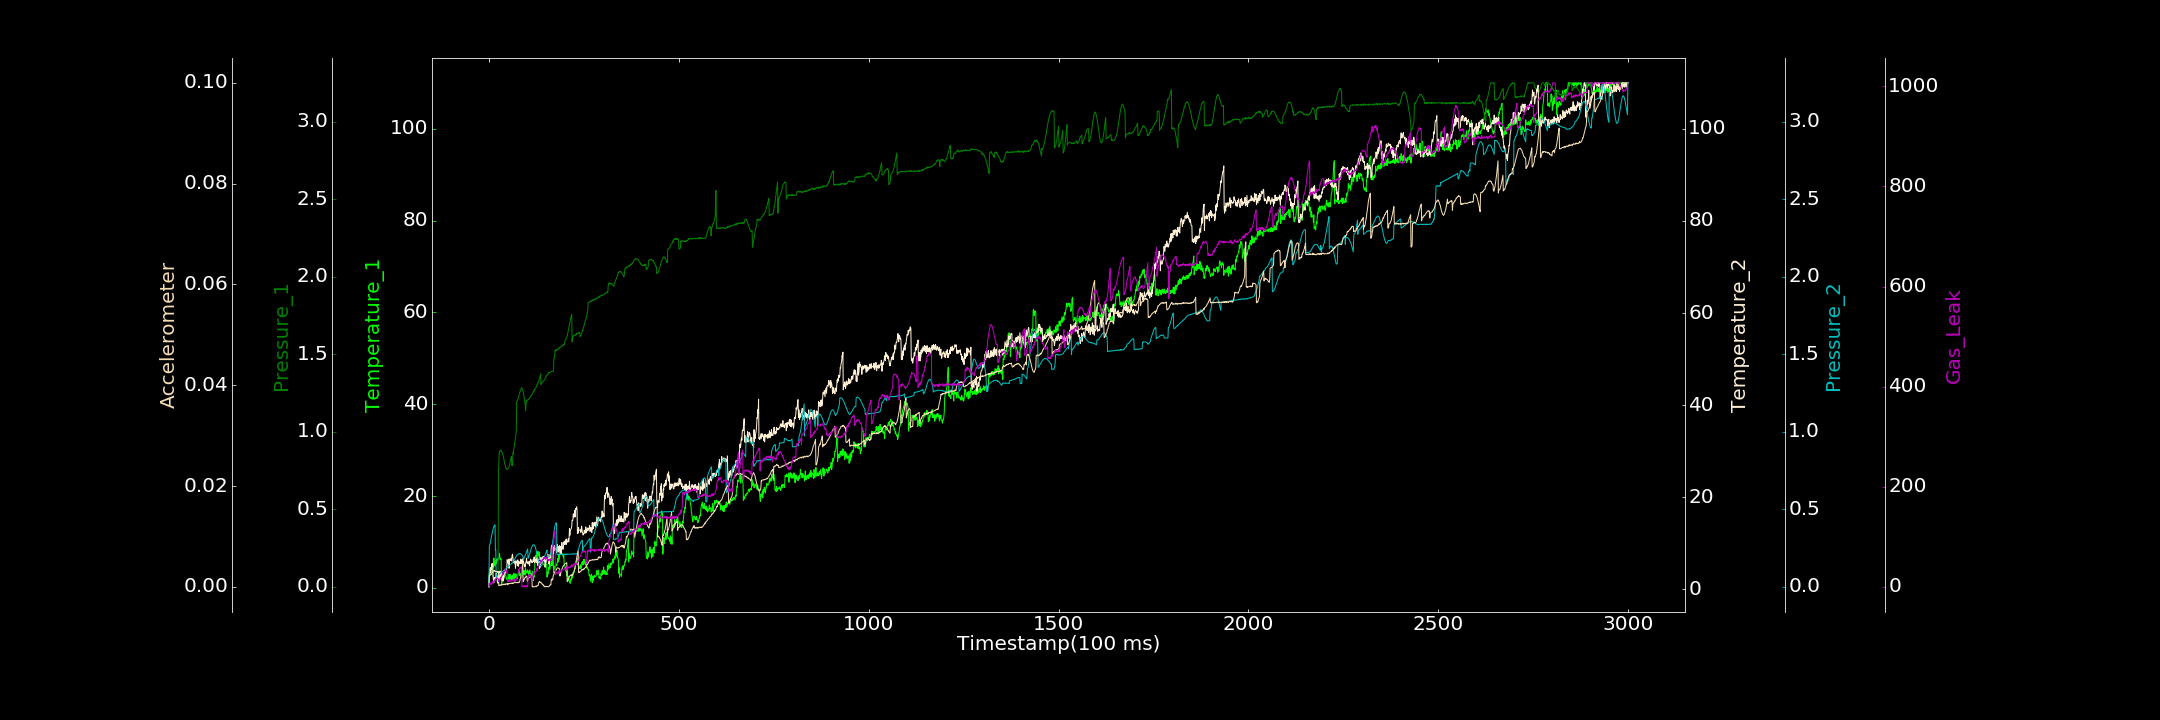

Values plotted in this chart, from the file beside it:
0.000000000, 0.249736763, 0.000000000, 0.553960323, 0.001182198, 0.000000000, 0.915508083
1, 3.269, 0.08534, 3.323, 0.2595, 0.002178, 7.206
2, 2.755, 0.08608, 3.048, 0.2686, 0.002172, 3.166
3, 4.321, 0.08775, 4.403, 0.2787, 0.002332, 3.825
4, 4.15, 0.08834, 3.564, 0.292, 0.002374, 7.643
5, 3.802, 0.08632, 4.734, 0.3045, 0.002434, 7.768
6, 3.182, 0.08051, 4.277, 0.3164, 0.00255, 5.449
7, 4.179, 0.07971, 5.545, 0.3278, 0.002555, 4.734
8, 4.104, 0.07614, 5.172, 0.3428, 0.00271, 6.536
9, 3.426, 0.07847, 4.946, 0.3538, 0.002786, 10.01
10, 5.322, 0.07276, 5.6, 0.3651, 0.002901, 8.7
11, 5.185, 0.06905, 2.634, 0.375, 0.003037, 11.33
12, 4.373, 0.06528, 1.998, 0.3836, 0.00314, 10.5
13, 6.523, 0.06056, 1.373, 0.3896, 0.003239, 11.2
14, 5.19, 0.05431, 2.599, 0.3964, 0.00326, 10.85
15, 5.148, 0.05294, 2.503, 0.3977, 0.003127, 13.29
16, 4.718, 0.04685, 2.522, 0.4003, 0.003007, 14.6
17, 5.896, 0.0451, 2.055, 0.2394, 0.003126, 13.85
18, 6.003, 0.04139, 2.835, 0.2411, 0.003049, 16.22
19, 5.275, 0.03868, 3.479, 0.06301, 0.003105, 17.17
20, 5.408, 0.03728, 3.011, 0.06841, 0.003009, 16.42
21, 6.32, 0.03422, 3.036, 0.06951, 0.003006, 16.59
22, 6.072, 0.02812, 2.455, 0.07391, 0.002878, 17.51
23, 5.976, 0.03028, 2.369, 0.07397, 0.003015, 16.18
24, 6.464, 0.02865, 1.305, 0.07533, 0.002843, 15.74
25, 6.307, 0.7393, 3.252, 0.0774, 0.002996, 10.54
26, 6.722, 0.7989, 3.363, 0.07815, 0.0002268, 12.54
27, 6.899, 0.8634, 2.114, 0.08266, 0.0002962, 15.6
28, 7.554, 0.8742, 3.795, 0.08319, 0.0002598, 14.51
29, 6.351, 0.8732, 4.004, 0.08518, 0.0003209, 14.1
30, 6.347, 0.8764, 3.866, 0.08799, 0.0004123, 16.28
31, 6.248, 0.8821, 2.718, 0.0916, 0.0003313, 18.81
32, 6.342, 0.8801, 3.061, 0.09099, 0.0003084, 17.67
33, 0.9567, 0.8742, 2.654, 0.09435, 0.0003964, 21.48
34, 0.5962, 0.8738, 3.606, 0.09697, 0.0004432, 21.33
35, 2.169, 0.8636, 1.949, 0.09931, 0.0004662, 22.91
36, 2.605, 0.8576, 2.805, 0.1007, 0.0004479, 27.03
37, 2.079, 0.8473, 1.774, 0.1017, 0.000492, 25.61
38, 2.077, 0.8394, 2.984, 0.1047, 0.0004995, 28.57
39, 2.755, 0.827, 2.344, 0.1076, 0.00039, 29.25
40, 2.389, 0.8158, 3.249, 0.1084, 0.0005626, 28.97
41, 3.129, 0.8021, 4, 0.1113, 0.0004997, 31.16
42, 3.323, 0.7906, 4.292, 0.1127, 0.0004497, 31.6
43, 3.512, 0.781, 3.584, 0.1144, 0.0005754, 36.23
44, 2.972, 0.7693, 3.685, 0.1184, 0.0004305, 31.29
45, 2.243, 0.7645, 4.186, 0.1199, 0.0005083, 32.47
46, 2.307, 0.7572, 3.83, 0.122, 0.0005424, 33.65
47, 1.882, 0.7582, 4.858, 0.1258, 0.0006186, 27.91
48, 1.963, 0.757, 6.443, 0.1268, 0.000693, 30.01
49, 1.527, 0.7571, 5.861, 0.1275, 0.0004105, 10.09
50, 2.295, 0.7619, 5.69, 0.1298, 0.0005087, 12.27
51, 2.413, 0.7637, 5.933, 0.1341, 0.0007039, 11.62
52, 1.955, 0.7683, 6.562, 0.1345, 0.0005615, 10.96
53, 3.026, 0.7724, 4.577, 0.1363, 0.0006029, 13.95
54, 1.724, 0.7827, 6.511, 0.1399, 0.0006285, 11.56
55, 2.338, 0.7924, 6.35, 0.1412, 0.0007234, 13.48
56, 1.942, 0.8094, 6.645, 0.1436, 0.000636, 10.93
57, 2.867, 0.8166, 6.352, 0.1447, 0.0006891, 13.34
58, 2.499, 0.8306, 6.581, 0.1471, 0.0006557, 12.91
59, 1.846, 0.8411, 6.139, 0.1491, 0.0006842, 12.24
60, 2.514, 0.7832, 6.827, 0.1537, 0.0006693, 11.85
... 2,939 more rows
